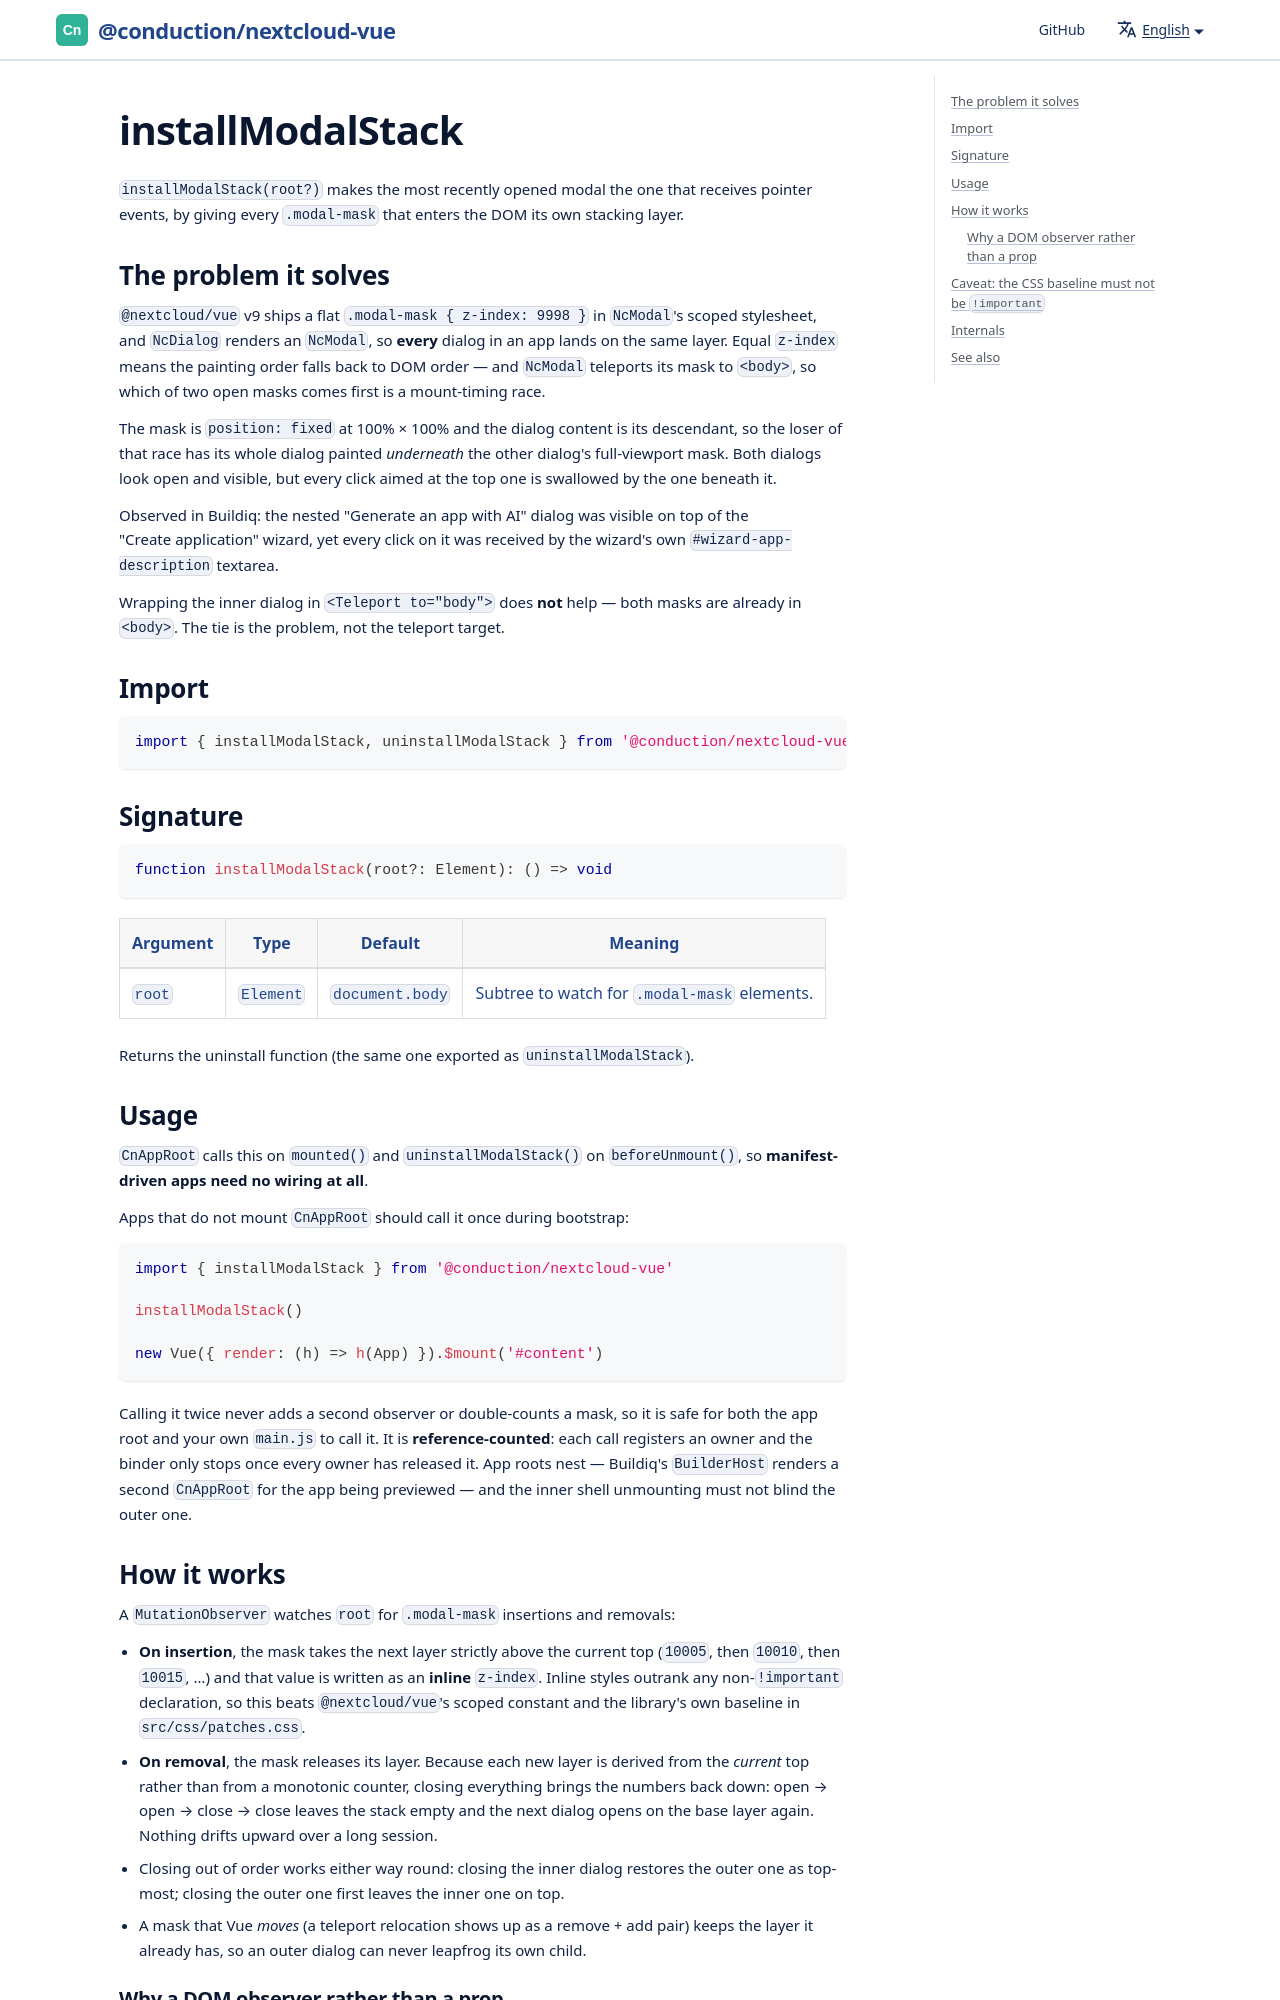

repository: ConductionNL/nextcloud-vue · page: docs/utilities/install-modal-stack/index.html · generator: docusaurus

# installModalStack

`installModalStack(root?)` makes the most recently opened modal the one that
receives pointer events, by giving every `.modal-mask` that enters the DOM its
own stacking layer.

## The problem it solves

`@nextcloud/vue` v9 ships a flat `.modal-mask { z-index: 9998 }` in `NcModal`'s
scoped stylesheet, and `NcDialog` renders an `NcModal`, so **every** dialog in an
app lands on the same layer. Equal `z-index` means the painting order falls back
to DOM order — and `NcModal` teleports its mask to `<body>`, so which of two open
masks comes first is a mount-timing race.
